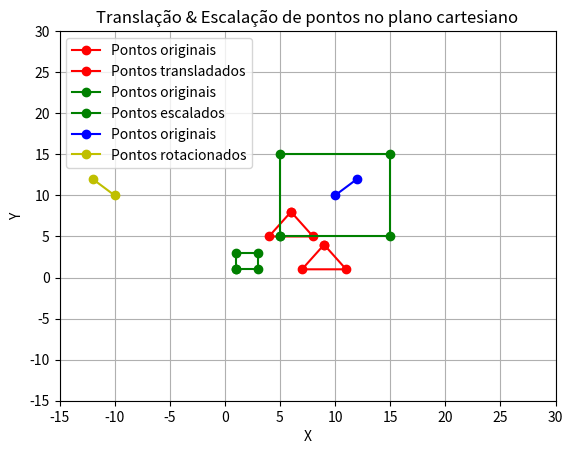

Write Python code to recreate this figure.
import numpy as np
import matplotlib.pyplot as plt
# Função para calcular a translação dos pontos
def translacao(pontos, Tx, Ty):
  pontos_transladados = []
  for ponto in pontos:
    x_u = ponto[0] + Tx
    y_u = ponto[1] + Ty
    pontos_transladados.append((x_u, y_u))
  return pontos_transladados


# -------------------------
def escalar(pontos,k):
  pontos_escalados = []
  for ponto in pontos:
    x_u = ponto[0] * k
    y_u = ponto[1] * k
    pontos_escalados.append((x_u, y_u))
  return pontos_escalados
# ________________________

def rotacao(pontos, angulo):
  pontos_rotacionados = []
  angulo_rad = np.radians(angulo)
  for ponto in pontos:
    x0, y0 = ponto # Obtém as coordenadas do ponto
    # Calcular as coordenadas após a rotação
    xu = round(x0 * np.cos(angulo_rad) - y0 * np.sin(angulo_rad), 2)
    yu = round(x0 * np.sin(angulo_rad) + y0 * np.cos(angulo_rad), 2)
    pontos_rotacionados.append((xu, yu)) # Adiciona o ponto rotacionado à lista
  return pontos_rotacionados



# Pontos originais - Translação
p1 = (6, 8)
p2 = (4, 5)
p3 = (8, 5)
# Vetor de translação
Tx = 3
Ty = -4

# Calcular a translação dos pontos
pontos_transladados = translacao([p1, p2, p3], Tx, Ty)
# Plotar os pontos originais e os pontos transladados
plt.plot ( [p1[0], p2[0], p3[0], p1[0]], [p1[1], p2[1], p3[1], p1[1]], 'ro-', label='Pontos originais') 
# Plotar os pontos transladados da mesma forma
# Pegando o X do primeiro [0][0] e o X do segundo [1][0]
lista_x = [ pontos_transladados[0][0], pontos_transladados[1][0], pontos_transladados[2][0], pontos_transladados[0][0] ]
# Pegando o Y do primeiro [0][1] e o Y do segundo [1][1]
lista_y = [ pontos_transladados[0][1], pontos_transladados[1][1], pontos_transladados[2][1], pontos_transladados[0][1] ]
plt.plot(lista_x, lista_y, 'ro-', label='Pontos transladados')

#------------------
# Pontos originais - Escalação
e_p1 = (1, 1)
e_p2 = (1, 3)
e_p3 = (3, 3)
e_p4 = (3, 1)

# Valor do escalar:

k = 5
# Calcular o escalar dos pontos
pontos_escalados = escalar([e_p1, e_p2, e_p3, e_p4],k)
# Plotar os pontos originais e os pontos Escalados
plt.plot ( [e_p1[0], e_p2[0], e_p3[0], e_p4[0], e_p1[0]], [e_p1[1], e_p2[1], e_p3[1],e_p4[1], e_p1[1]], 'go-', label='Pontos originais') 

lista_ex = [ pontos_escalados[0][0], pontos_escalados[1][0],pontos_escalados[2][0],pontos_escalados[3][0], pontos_escalados[0][0] ]
lista_ey = [ pontos_escalados[0][1], pontos_escalados[1][1],pontos_escalados[2][1],pontos_escalados[3][1], pontos_escalados[0][1] ]
plt.plot(lista_ex, lista_ey, 'go-', label='Pontos escalados')

# ------------------

# Pontos Originais Rotação:
r_p1 = (10, 10)
r_p2 = (12,12)

#Angulo da rotação em Graus
angulo = 90

# Calcular a rotação dos pontos
pontos_rotacionados = rotacao([r_p1, r_p2], angulo)
# Plotar os pontos
plt.plot( [r_p1[0],r_p2[1]],[r_p1[1],r_p2[1]],'bo-', label='Pontos originais')
plt.plot([p[0] for p in pontos_rotacionados], [p[1] for p in pontos_rotacionados], 'yo-', label='Pontos rotacionados') # Plota os pontos rotacionados em vermelho


plt.xlim(-15, 30) # Define o limite do eixo X de 0 a 10
plt.ylim(-15, 30) # Define o limite do eixo Y de 0 a 10
# Configurações do gráfico
plt.xlabel('X')
plt.ylabel('Y')
plt.title('Translação & Escalação de pontos no plano cartesiano')
plt.grid(True)
plt.legend()
# Mostrar o gráfico
plt.show()
